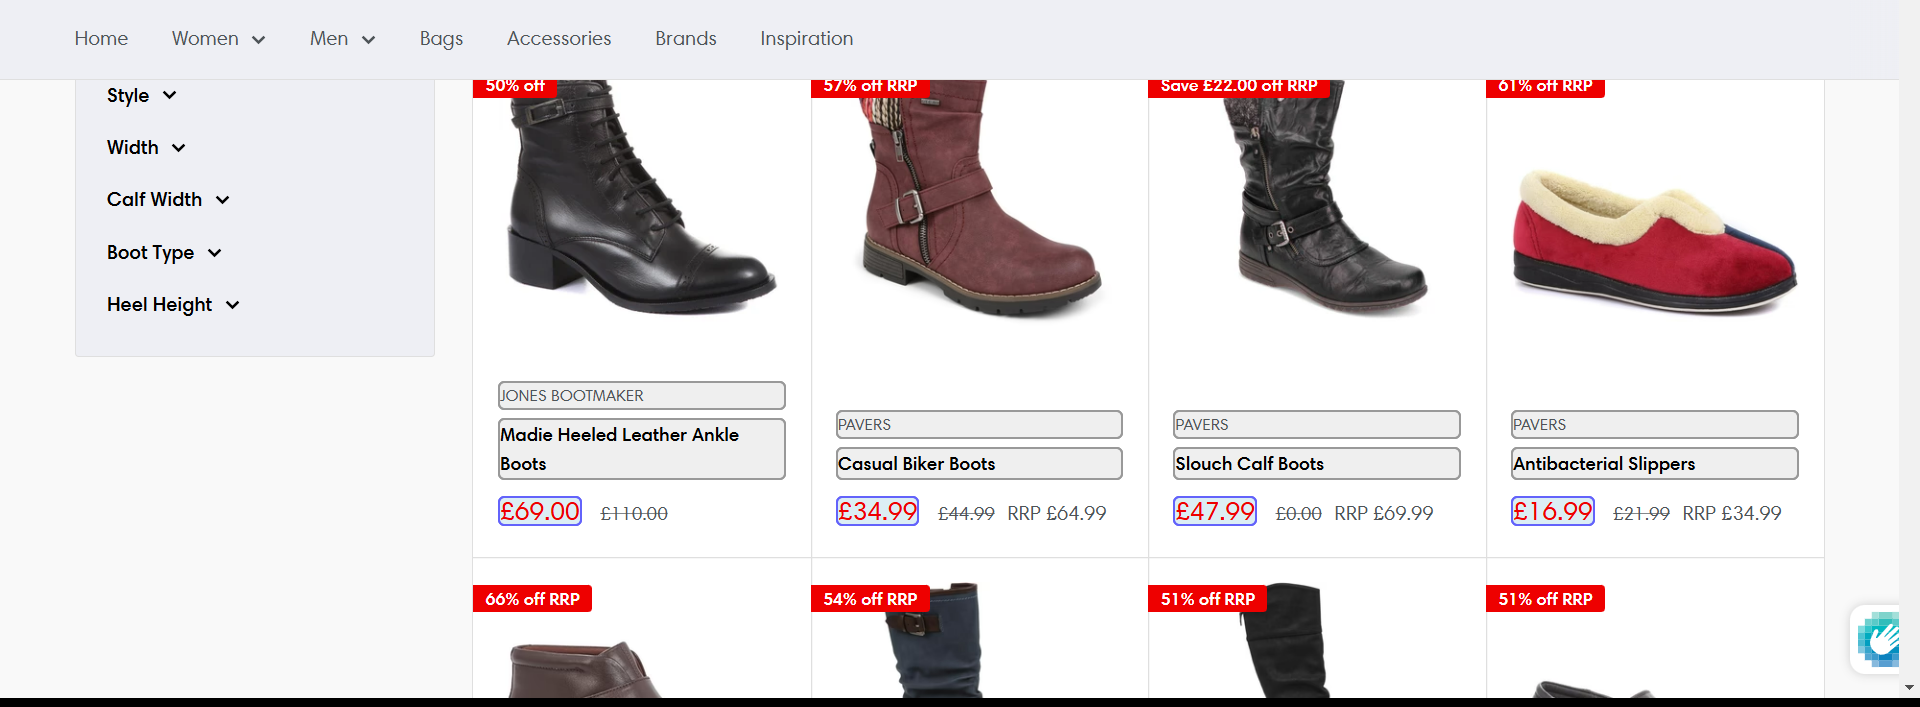
Task: Bot apply jobs and note in excel
Workflow: Main

Step 1: get-text from the ol in window 'Womens Shoe Sale UK | 60% Off Footwear for Women | Shoe-Shop.com' (chrome.exe)
